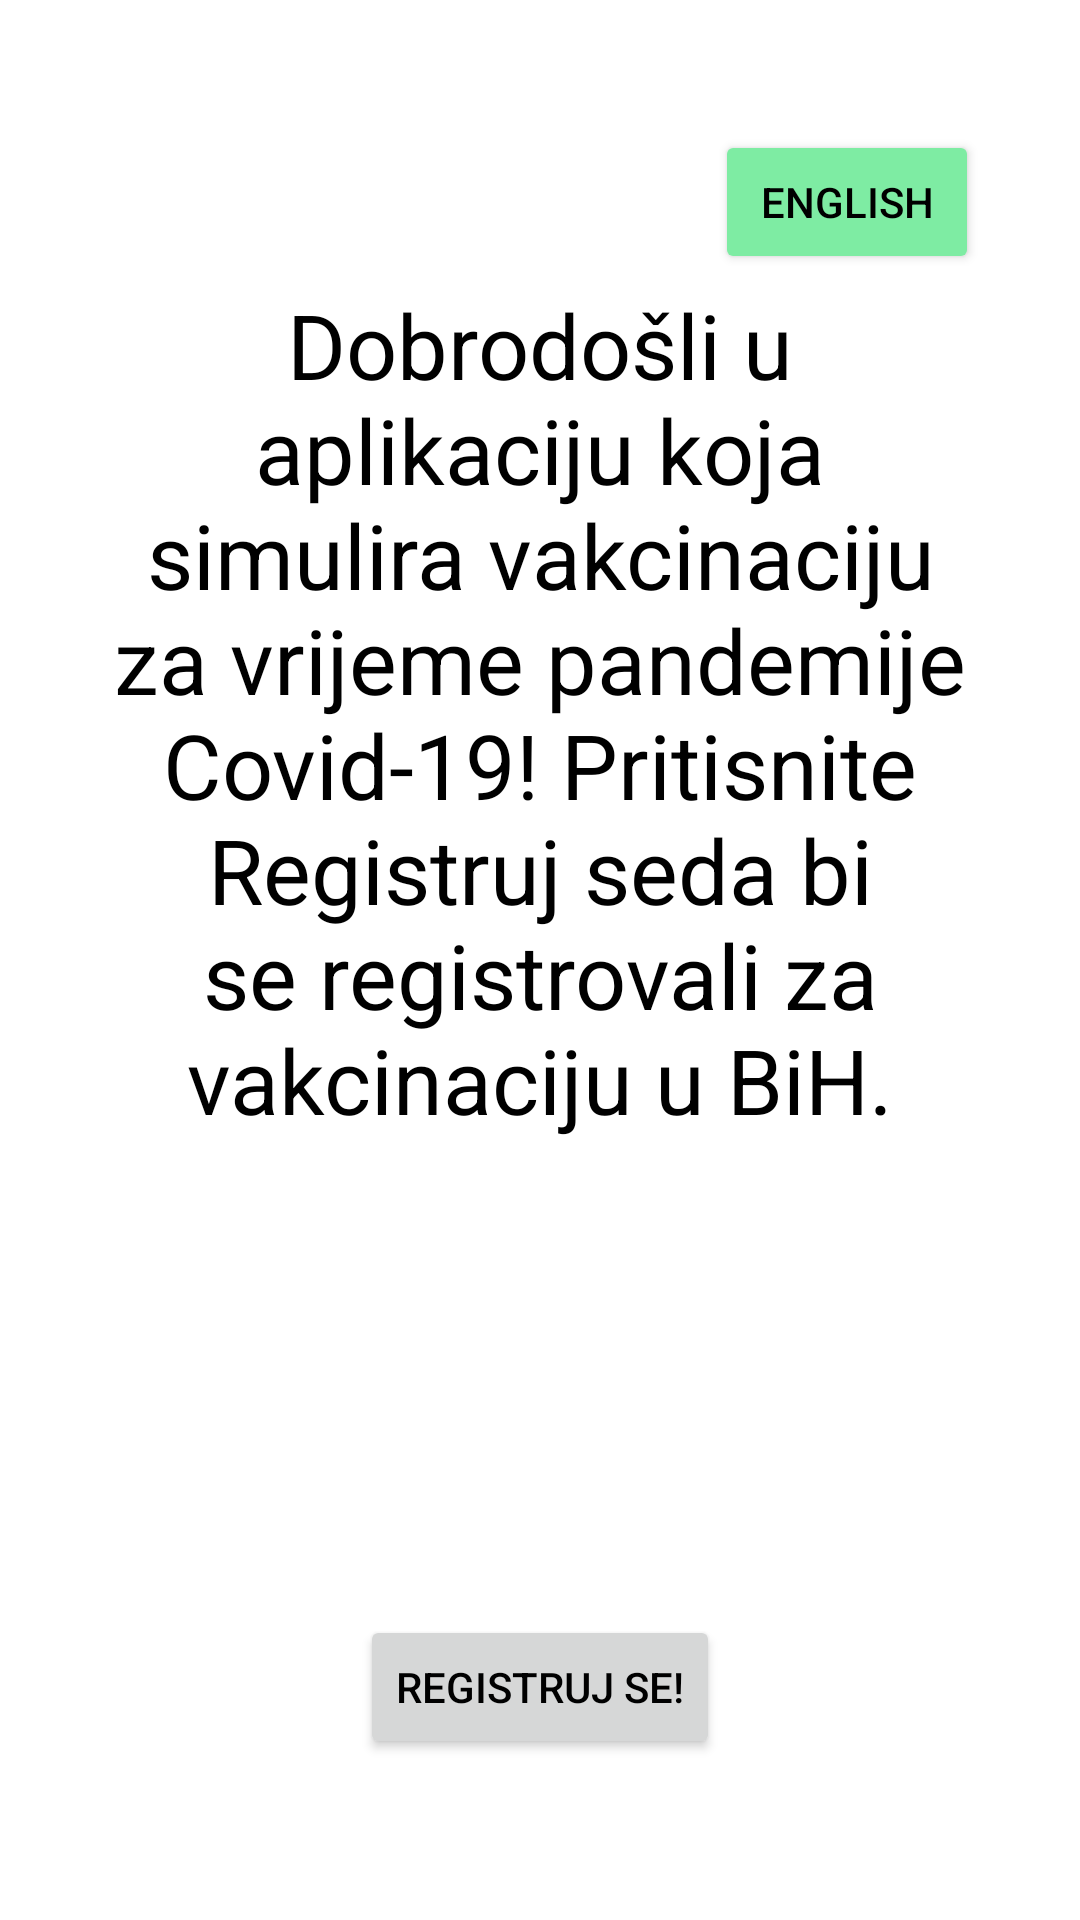

This screen was rendered from an Android layout file. Write that file and the resources it references.
<!-- AndroidManifest.xml: application theme Theme.Vakcinacija -->
<!-- res/layout/fragment_uvod.xml -->
<?xml version="1.0" encoding="utf-8"?>
<layout xmlns:android="http://schemas.android.com/apk/res/android"
    xmlns:app="http://schemas.android.com/apk/res-auto"
    xmlns:tools="http://schemas.android.com/tools">

    <androidx.constraintlayout.widget.ConstraintLayout
        android:layout_width="match_parent"
        android:layout_height="match_parent"
        tools:context=".UvodFragment">

        <TextView
            android:id="@+id/textView"
            android:layout_width="289dp"
            android:layout_height="415dp"
            android:layout_marginLeft="100sp"
            android:layout_marginRight="100sp"
            android:text="@string/uvod_text"
            android:textAlignment="center"
            android:textSize="30sp"
            app:layout_constraintBottom_toBottomOf="parent"
            app:layout_constraintEnd_toEndOf="parent"
            app:layout_constraintStart_toStartOf="parent"
            app:layout_constraintTop_toTopOf="parent"
            app:layout_constraintVertical_bias="0.42" />

        <Button
            android:id="@+id/button_1"
            android:layout_width="wrap_content"
            android:layout_height="wrap_content"
            android:text="@string/uvod_button"
            app:layout_constraintBottom_toBottomOf="parent"
            app:layout_constraintEnd_toEndOf="parent"
            app:layout_constraintStart_toStartOf="parent"
            app:layout_constraintTop_toBottomOf="@+id/textView"
            app:layout_constraintVertical_bias="0.349" />

        <Button
            android:id="@+id/EnglishButton"
            android:layout_width="wrap_content"
            android:layout_height="wrap_content"
            android:text="English"
            app:backgroundTint="@color/zelena"
            app:layout_constraintBottom_toBottomOf="parent"
            app:layout_constraintEnd_toEndOf="parent"
            app:layout_constraintHorizontal_bias="0.876"
            app:layout_constraintStart_toStartOf="parent"
            app:layout_constraintTop_toTopOf="parent"
            app:layout_constraintVertical_bias="0.073" />
    </androidx.constraintlayout.widget.ConstraintLayout>
</layout>
<!-- resources referenced by this layout -->
<resources>
  <color name="zelena">#7EECA3</color>
  <string name="uvod_button">Registruj se!</string>
  <string name="uvod_text">Dobrodošli u aplikaciju koja simulira vakcinaciju za vrijeme pandemije Covid-19! Pritisnite "Registruj se" da bi se registrovali za vakcinaciju u BiH.</string>
  <style name="Theme.Vakcinacija" parent="Theme.MaterialComponents.DayNight.DarkActionBar">
          
          <item name="colorPrimary">@color/zelena</item>
          <item name="colorPrimaryVariant">@color/zelena</item>
          <item name="colorOnPrimary">@color/white</item>
          
          <item name="colorSecondary">@color/teal_200</item>
          <item name="colorSecondaryVariant">@color/teal_700</item>
          <item name="colorOnSecondary">@color/zelena</item>
          
          <item name="android:statusBarColor" tools:targetApi="l">?attr/colorPrimaryVariant</item>
          
          <item name="android:textColor">@color/black</item>
      </style>
  <color name="white">#FFFFFFFF</color>
  <color name="teal_200">#FF03DAC5</color>
  <color name="teal_700">#FF018786</color>
  <color name="black">#FF000000</color>
</resources>
